Run: headless pygame with SDL's dummy video driver; simulated clock (each Clock.tick advances the game by its frame time, no real sleeping); random seed 0; keys injected as events and as key.get_pressed() state; no mouse input.
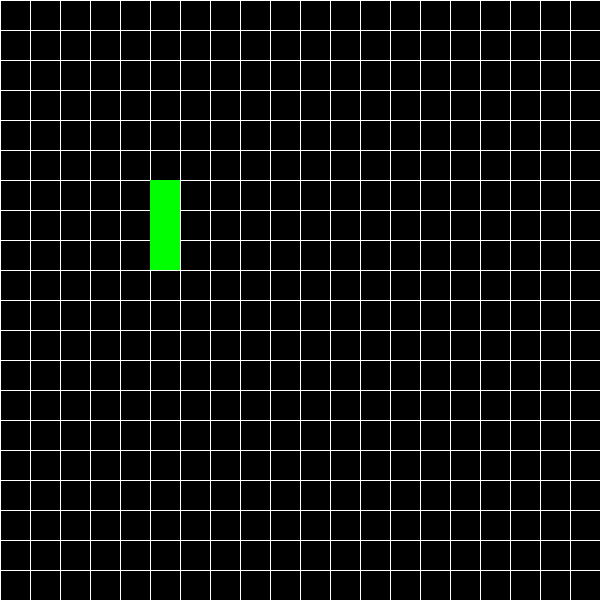
Frame 1 of 4 · flips 1–60 · no input
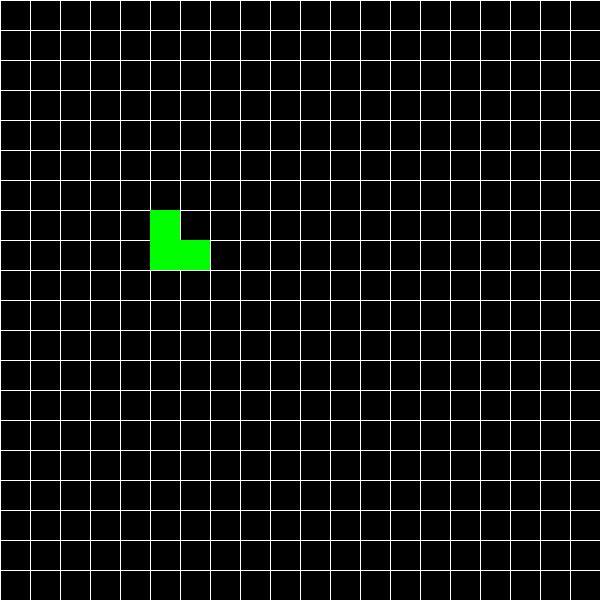
Frame 2 of 4 · flips 61–180 · tapped SPACE, RETURN · held RIGHT (→), D
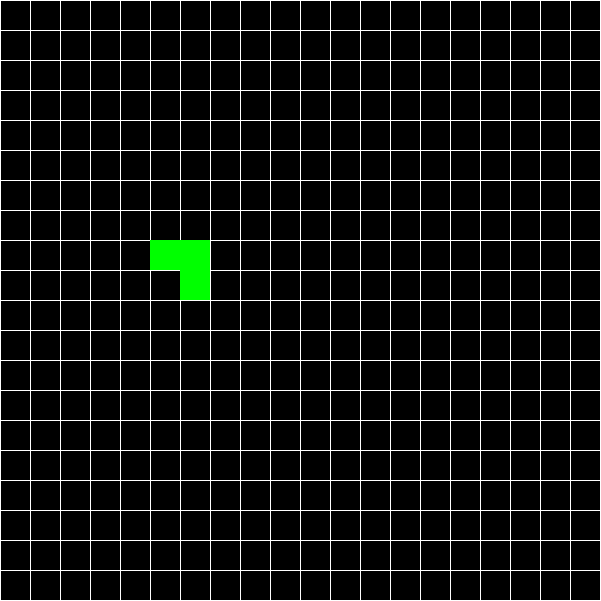
Frame 3 of 4 · flips 181–300 · held DOWN (↓), S
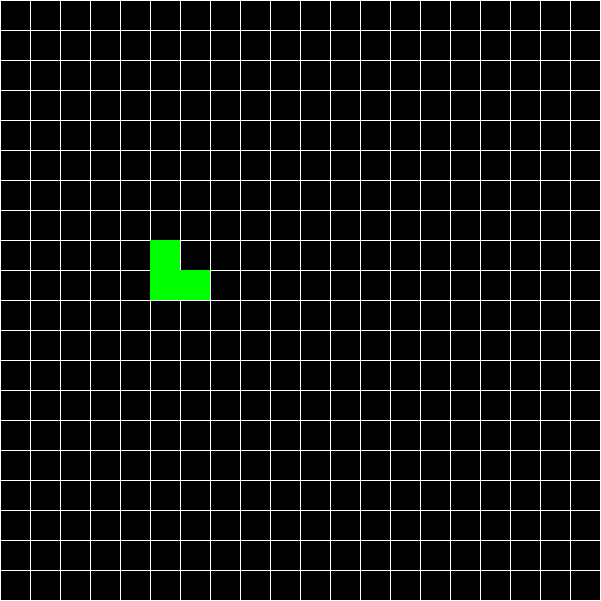
Frame 4 of 4 · flips 301–420 · held LEFT (←), A, UP (↑), W

The pygame program that drew these frames:

import pygame

pygame.init()
screen = pygame.display.set_mode((601, 601))
pygame.display.set_caption('Snake')
running = True
GREEN = (0, 255, 0)
BLACK = (0,0,0)
WHITE = (255,255,255)

clock = pygame.time.Clock()

# Snake position
# tail - head
snakes = [[5,6],[5,7],[5,8]]

while running:		
	clock.tick(60)
	screen.fill(BLACK)

	# Draw grid
	for i in range(21):
		pygame.draw.line(screen, WHITE,(0,i*30),(600,i*30))
		pygame.draw.line(screen, WHITE,(i*30,0),(i*30,600))

	# Draw snake
	for snake in snakes:
		pygame.draw.rect(screen, GREEN, (snake[0]*30, snake[1]*30, 30, 30))

	for event in pygame.event.get():
		if event.type == pygame.QUIT:
			running = False
		if event.type == pygame.KEYDOWN:
			if event.key == pygame.K_UP:
				snakes.append([snakes[-1][0], snakes[-1][1]-1])
				snakes.pop(0)
			if event.key == pygame.K_DOWN:
				snakes.append([snakes[-1][0], snakes[-1][1]+1])
				snakes.pop(0)
			if event.key == pygame.K_LEFT:
				snakes.append([snakes[-1][0]-1, snakes[-1][1]])
				snakes.pop(0)
			if event.key == pygame.K_RIGHT:
				snakes.append([snakes[-1][0]+1, snakes[-1][1]])
				snakes.pop(0)
				
	pygame.display.flip()

pygame.quit()
